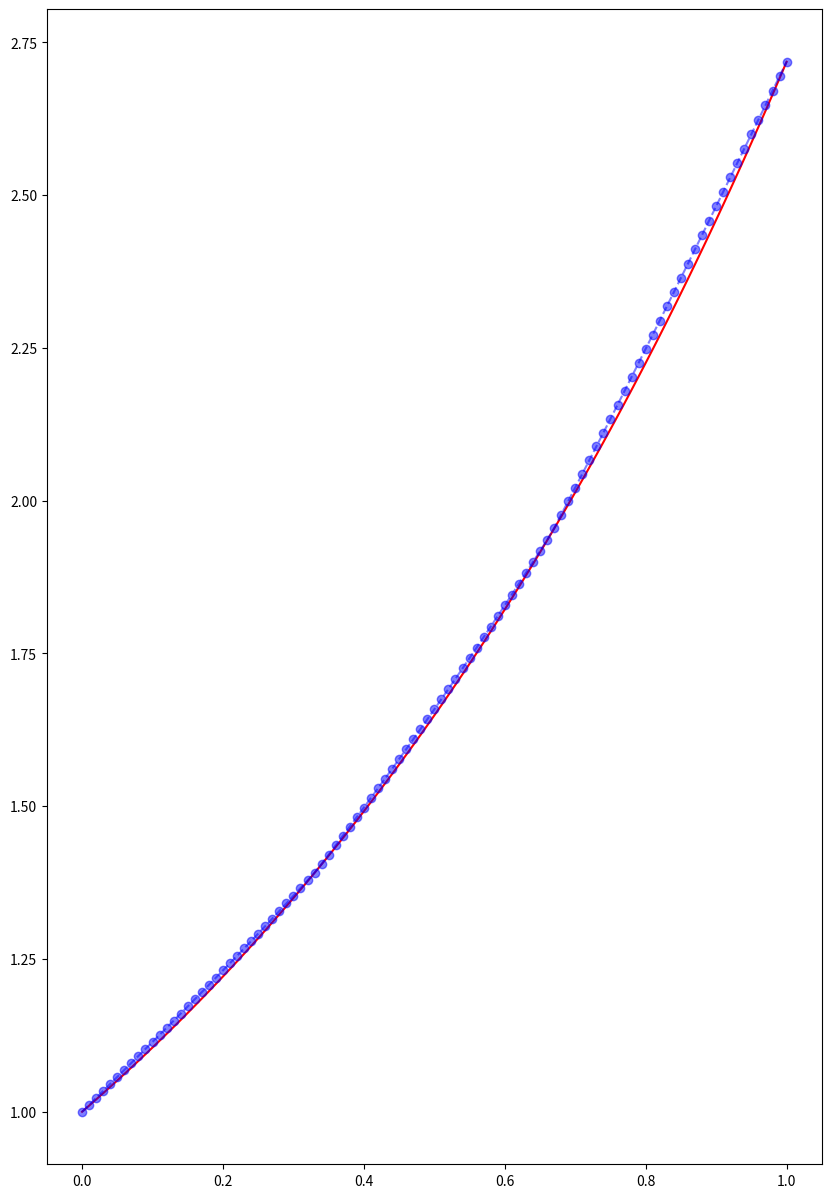
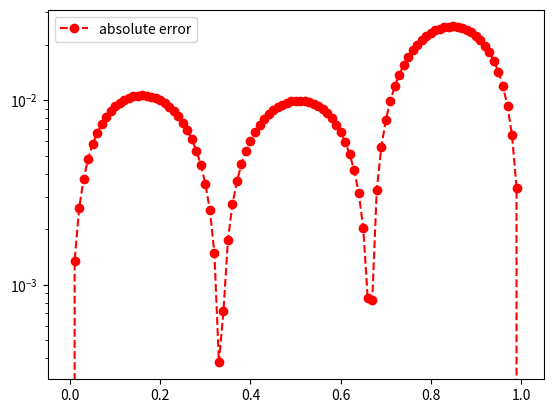

Write the Python code that produced these figures, in order.
import matplotlib.pyplot as plt
import numpy as np
import math
from numpy.linalg import inv 
from numpy.linalg import norm


def driver():
    
    f = lambda x: np.exp(x)
    a = 0
    b = 1
    
    
    ''' number of intervals'''
    Nint = 3
    xint = np.linspace(a,b,Nint+1)
    yint = f(xint)

    ''' create points you want to evaluate at'''
    Neval = 100
    xeval =  np.linspace(xint[0],xint[Nint],Neval+1)

    
    
    (M,C,D) = create_natural_spline(yint,xint,Nint)
    
    print('M =', M)
#    print('C =', C)
#    print('D=', D)
    
    yeval = eval_cubic_spline(xeval,Neval,xint,Nint,M,C,D)
    
#    print('yeval = ', yeval)
    
    ''' evaluate f at the evaluation points'''
    fex = f(xeval)
        
    nerr = norm(fex-yeval)
    print('nerr = ', nerr)
    
    plt.figure(figsize=(10,15))    
    plt.plot(xeval,fex,'r-',label='exact function')
    plt.plot(xeval,yeval,'bo--',label='natural spline', alpha=0.5) 
    plt.legend
    plt.show()
     
    err = abs(yeval-fex)
    plt.figure() 
    plt.semilogy(xeval,err,'ro--',label='absolute error')
    plt.legend()
    plt.show()
    
def create_natural_spline(yint,xint,N):

#    create the right  hand side for the linear system
    b = np.zeros(N+1)
#  vector values
    h = np.zeros(N+1)  
    for i in range(1,N):
       hi = xint[i]-xint[i-1]
       hip = xint[i+1] - xint[i]
       b[i] = (yint[i+1]-yint[i])/hip - (yint[i]-yint[i-1])/hi # TODO where is the 3?
       h[i-1] = hi
       h[i] = hip

#  create matrix so you can solve for the M values
# This is made by filling one row at a time 
    A = np.zeros((N+1,N+1))

    A[0,0] = 1
    A[N,N] = 1
    for i in range(1,N):
        A[i,i-1] = xint[i]-xint[i-1]
        A[i,i] = 2*(xint[i+1]-xint[i-1]) # 2*(xint[i]-xint[i-1]+xint[i+1]-xint[i])
        A[i,i+1] = xint[i+1]-xint[i]

    print(A)

    Ainv = np.linalg.inv(A)
    
    M  = A@b

#  Create the linear coefficients
    C = np.zeros(N)
    D = np.zeros(N)
    for j in range(N):
       C[j] = yint[j]/h[j]-h[j]*M[j]/6
       D[j] = yint[j+1]/h[j]-h[j]*M[j+1]/6
    return(M,C,D)
       
def eval_local_spline(xeval,xi,xip,Mi,Mip,C,D):
# Evaluates the local spline as defined in class
# xip = x_{i+1}; xi = x_i
# Mip = M_{i+1}; Mi = M_i

    hi = xip-xi
    yeval = (Mip/(6*hi))*(xeval-xi)**3 + (Mi/(6*hi))*(xip-xeval)**3 + C*(xip-xeval) + D*(xeval-xi) # TODO fix?
    return yeval 
    
    
def  eval_cubic_spline(xeval,Neval,xint,Nint,M,C,D):
    
    yeval = np.zeros(Neval+1)
    
    for j in range(Nint):
        '''find indices of xeval in interval (xint(jint),xint(jint+1))'''
        '''let ind denote the indices in the intervals'''
        atmp = xint[j]
        btmp= xint[j+1]
        
#   find indices of values of xeval in the interval
        ind= np.where((xeval >= atmp) & (xeval <= btmp))
        xloc = xeval[ind]

# evaluate the spline
        yloc = eval_local_spline(xloc,atmp,btmp,M[j],M[j+1],C[j],D[j])
#        print('yloc = ', yloc)
#   copy into yeval
        yeval[ind] = yloc

    return(yeval)
           
driver()               
